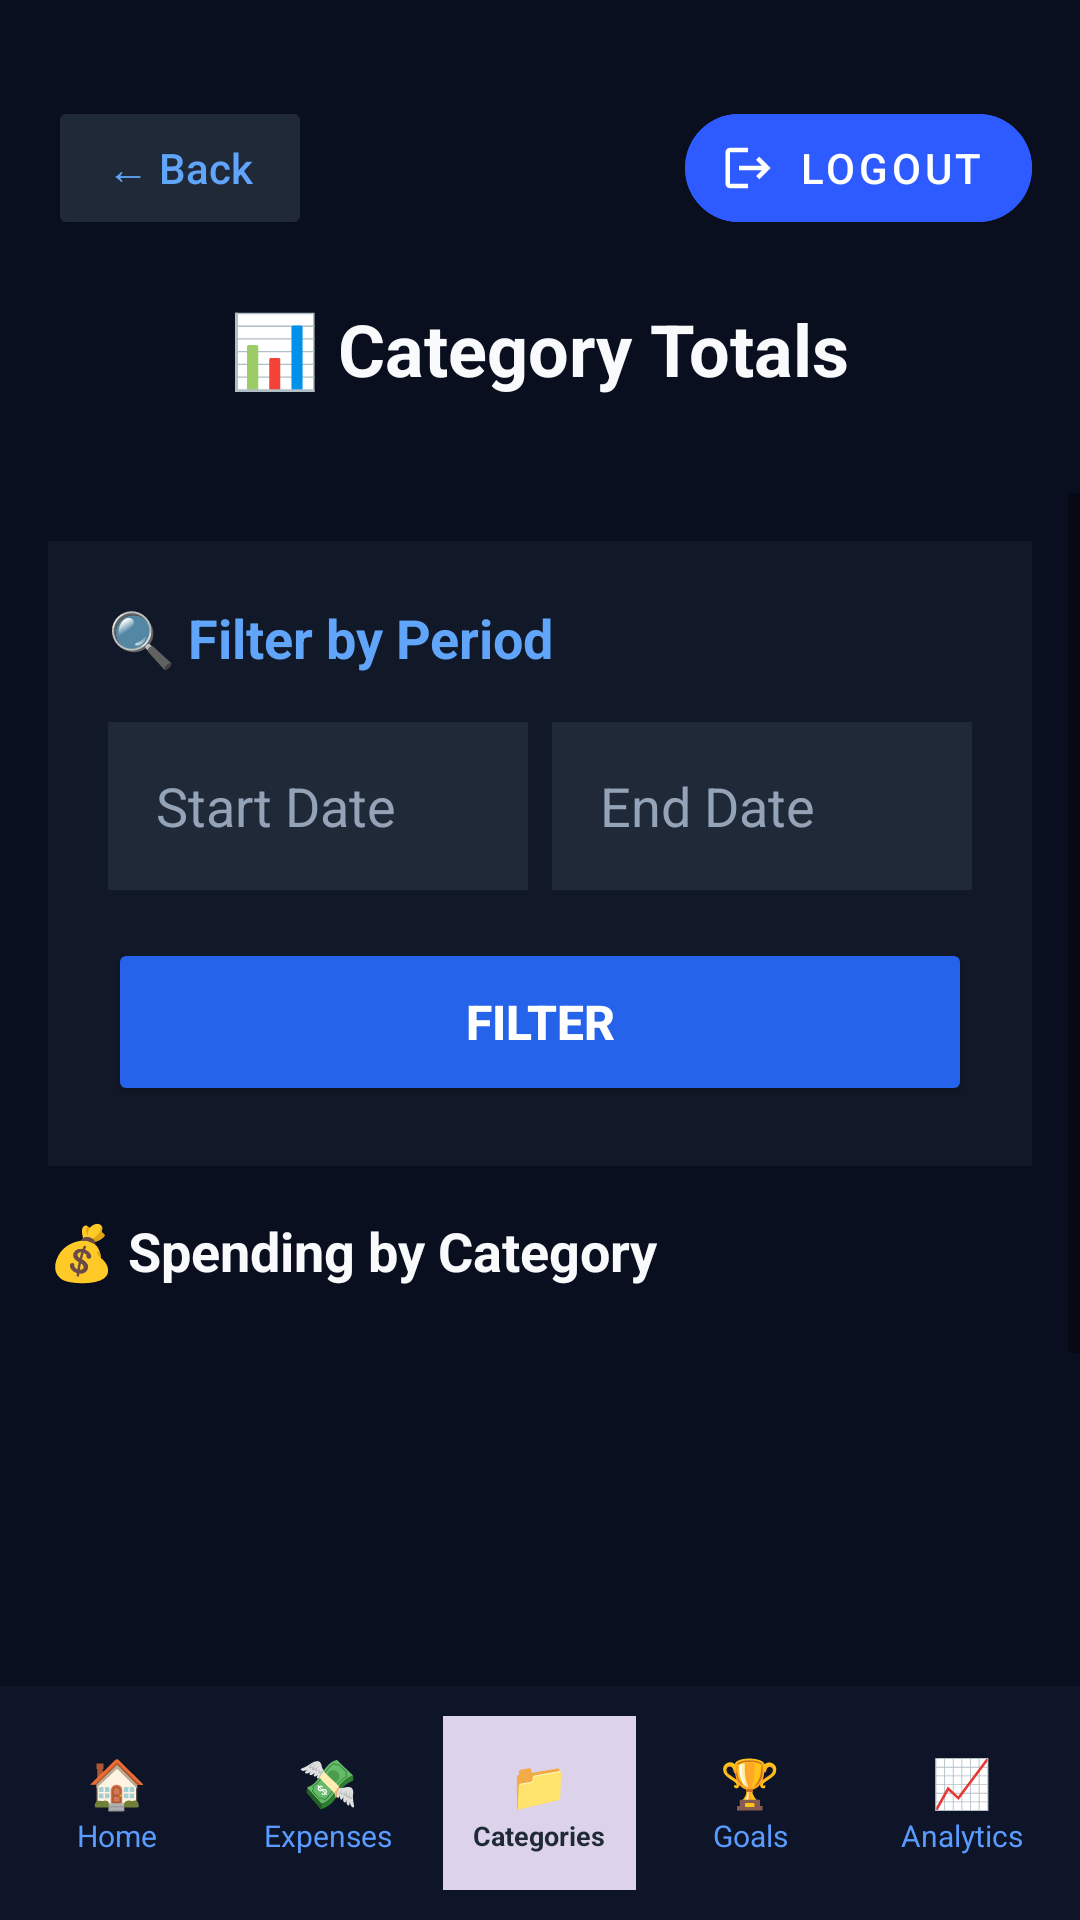

Android layout source for this screen:
<!-- AndroidManifest.xml: application theme Theme.PennyWize -->
<!-- res/layout/activity_category_totals.xml -->
<?xml version="1.0" encoding="utf-8"?>
<LinearLayout xmlns:android="http://schemas.android.com/apk/res/android"
    android:layout_width="match_parent"
    android:layout_height="match_parent"
    xmlns:app="http://schemas.android.com/apk/res-auto"
    android:orientation="vertical"
    android:background="#0A0F1F">

    
    
    <RelativeLayout
        android:layout_width="match_parent"
        android:layout_height="wrap_content"
        android:padding="16dp"
        android:layout_marginTop="16dp"
        android:layout_marginBottom="16dp">


        <Button
            android:id="@+id/btnBack"
            android:layout_width="wrap_content"
            android:layout_height="48dp"
            android:layout_alignParentStart="true"
            android:layout_alignParentTop="true"
            android:backgroundTint="#1F2937"
            android:text="← Back"
            android:textAllCaps="false"
            android:textColor="#60A5FA" />

        
        <com.google.android.material.button.MaterialButton
            android:id="@+id/btnLogout"
            style="@style/Widget.MaterialComponents.Button.Icon"
            android:layout_width="wrap_content"
            android:layout_height="48dp"
            android:layout_alignParentEnd="true"
            android:layout_alignParentTop="true"
            android:backgroundTint="#2E5BFF"
            android:text="Logout"
            app:cornerRadius="20dp"
            app:icon="@drawable/ic_logout"
            app:iconSize="18dp"
            app:iconTint="@android:color/white" />


        <TextView
            android:id="@+id/tvHeaderTitle"
            android:layout_width="wrap_content"
            android:layout_height="wrap_content"
            android:layout_below="@id/btnLogout"
            android:layout_centerHorizontal="true"
            android:layout_marginTop="20dp"
            android:text="📊 Category Totals"
            android:textColor="#F8FAFC"
            android:textSize="24sp"
            android:textStyle="bold" />

    </RelativeLayout>


    <ScrollView
        android:layout_width="match_parent"
        android:layout_height="0dp"
        android:layout_weight="1">

        <LinearLayout
            android:layout_width="match_parent"
            android:layout_height="wrap_content"
            android:orientation="vertical"
            android:padding="16dp">

            
            <LinearLayout
                android:layout_width="match_parent"
                android:layout_height="wrap_content"
                android:orientation="vertical"
                android:background="#111827"
                android:padding="20dp"
                android:layout_marginBottom="16dp">

                <TextView
                    android:layout_width="wrap_content"
                    android:layout_height="wrap_content"
                    android:text="🔍 Filter by Period"
                    android:textColor="#60A5FA"
                    android:textSize="18sp"
                    android:textStyle="bold"
                    android:layout_marginBottom="16dp"/>

                <LinearLayout
                    android:layout_width="match_parent"
                    android:layout_height="wrap_content"
                    android:orientation="horizontal">

                    <EditText
                        android:id="@+id/etStartDate"
                        android:layout_width="0dp"
                        android:layout_height="56dp"
                        android:layout_weight="1"
                        android:hint="Start Date"
                        android:textColorHint="#94A3B8"
                        android:textColor="#FFFFFF"
                        android:background="#1F2937"
                        android:paddingStart="16dp"
                        android:paddingEnd="16dp"
                        android:layout_marginEnd="8dp"
                        android:focusable="false"
                        android:clickable="true"/>

                    <EditText
                        android:id="@+id/etEndDate"
                        android:layout_width="0dp"
                        android:layout_height="56dp"
                        android:layout_weight="1"
                        android:hint="End Date"
                        android:textColorHint="#94A3B8"
                        android:textColor="#FFFFFF"
                        android:background="#1F2937"
                        android:paddingStart="16dp"
                        android:paddingEnd="16dp"
                        android:focusable="false"
                        android:clickable="true"/>

                </LinearLayout>

                <Button
                    android:id="@+id/btnFilter"
                    android:layout_width="match_parent"
                    android:layout_height="56dp"
                    android:layout_marginTop="16dp"
                    android:text="FILTER"
                    android:textAllCaps="false"
                    android:textColor="#FFFFFF"
                    android:backgroundTint="#2563EB"
                    android:textSize="16sp"
                    android:textStyle="bold"/>

            </LinearLayout>

            
            <TextView
                android:layout_width="wrap_content"
                android:layout_height="wrap_content"
                android:text="💰 Spending by Category"
                android:textColor="#F8FAFC"
                android:textSize="18sp"
                android:textStyle="bold"
                android:layout_marginBottom="12dp"/>

            
            <ListView
                android:id="@+id/lvCategoryTotals"
                android:layout_width="match_parent"
                android:layout_height="259dp"
                android:divider="#1F2937"
                android:dividerHeight="1dp"
                android:paddingBottom="16dp" />

        </LinearLayout>
    </ScrollView>

    
    <LinearLayout
        android:layout_width="match_parent"
        android:layout_height="78dp"
        android:background="#0E1528"
        android:gravity="center"
        android:orientation="horizontal"
        android:paddingHorizontal="4dp">

        <LinearLayout
            android:id="@+id/navHome"
            android:layout_width="0dp"
            android:layout_height="58dp"
            android:layout_weight="1"
            android:gravity="center"
            android:orientation="vertical"
            android:layout_margin="3dp">
            <TextView android:layout_width="wrap_content" android:layout_height="wrap_content"
                android:text="🏠" android:textColor="#5A9BFF" android:textSize="16sp" />
            <TextView android:layout_width="wrap_content" android:layout_height="wrap_content"
                android:text="Home" android:textColor="#5A9BFF" android:textSize="10sp" />
        </LinearLayout>

        <LinearLayout
            android:id="@+id/navExpenses"
            android:layout_width="0dp"
            android:layout_height="58dp"
            android:layout_weight="1"
            android:gravity="center"
            android:orientation="vertical"
            android:layout_margin="3dp">
            <TextView android:layout_width="wrap_content" android:layout_height="wrap_content"
                android:text="💸" android:textColor="#5A9BFF" android:textSize="16sp" />
            <TextView android:layout_width="wrap_content" android:layout_height="wrap_content"
                android:text="Expenses" android:textColor="#5A9BFF" android:textSize="10sp" />
        </LinearLayout>

        <LinearLayout
            android:id="@+id/navCategories"
            android:layout_width="0dp"
            android:layout_height="58dp"
            android:layout_weight="1"
            android:gravity="center"
            android:orientation="vertical"
            android:layout_margin="3dp"
            android:background="#DCD3EA">
            <TextView android:layout_width="wrap_content" android:layout_height="wrap_content"
                android:text="📁" android:textColor="#1F2937" android:textSize="16sp"
                android:textStyle="bold"/>
            <TextView android:layout_width="wrap_content" android:layout_height="wrap_content"
                android:text="Categories" android:textColor="#1F2937" android:textSize="9sp"
                android:textStyle="bold"/>
        </LinearLayout>

        <LinearLayout
            android:id="@+id/navGoals"
            android:layout_width="0dp"
            android:layout_height="58dp"
            android:layout_weight="1"
            android:gravity="center"
            android:orientation="vertical"
            android:layout_margin="3dp">
            <TextView android:layout_width="wrap_content" android:layout_height="wrap_content"
                android:text="🏆" android:textColor="#5A9BFF" android:textSize="16sp" />
            <TextView android:layout_width="wrap_content" android:layout_height="wrap_content"
                android:text="Goals" android:textColor="#5A9BFF" android:textSize="10sp" />
        </LinearLayout>

        <LinearLayout
            android:id="@+id/navAnalytics"
            android:layout_width="0dp"
            android:layout_height="58dp"
            android:layout_weight="1"
            android:gravity="center"
            android:orientation="vertical"
            android:layout_margin="3dp">
            <TextView android:layout_width="wrap_content" android:layout_height="wrap_content"
                android:text="📈" android:textColor="#5A9BFF" android:textSize="16sp"
                />
            <TextView android:layout_width="wrap_content" android:layout_height="wrap_content"
                android:text="Analytics" android:textColor="#5A9BFF" android:textSize="10sp"
                />
        </LinearLayout>

    </LinearLayout>
</LinearLayout>
<!-- resources referenced by this layout -->
<resources>
  <!-- drawable ic_logout (drawable) -->
  <?xml version="1.0" encoding="utf-8"?>
  <vector xmlns:android="http://schemas.android.com/apk/res/android"
  android:width="24dp"
  android:height="24dp"
  android:viewportWidth="24"
  android:viewportHeight="24"
  android:tint="#FFFFFF">
  <path
      android:fillColor="@android:color/white"
      android:pathData="M17,7l-1.41,1.41L18.17,11H8v2h10.17l-2.58,2.58L17,17l5,-5L17,7zM4,5h8V3H4C2.9,3 2,3.9 2,5v14c0,1.1 0.9,2 2,2h8v-2H4V5z"/>
  </vector>
  <style name="Theme.PennyWize" parent="Theme.MaterialComponents.DayNight.NoActionBar">
          
          <item name="colorPrimary">#4A9EFF</item>
          <item name="colorPrimaryVariant">#1A2035</item>
          <item name="colorOnPrimary">#FFFFFF</item>
          
          <item name="colorSecondary">#4A9EFF</item>
          <item name="colorSecondaryVariant">#0A0E1A</item>
          <item name="colorOnSecondary">#FFFFFF</item>
          
          <item name="android:statusBarColor">#0A0E1A</item>
          
          <item name="android:windowBackground">#0A0E1A</item>
      </style>
</resources>
